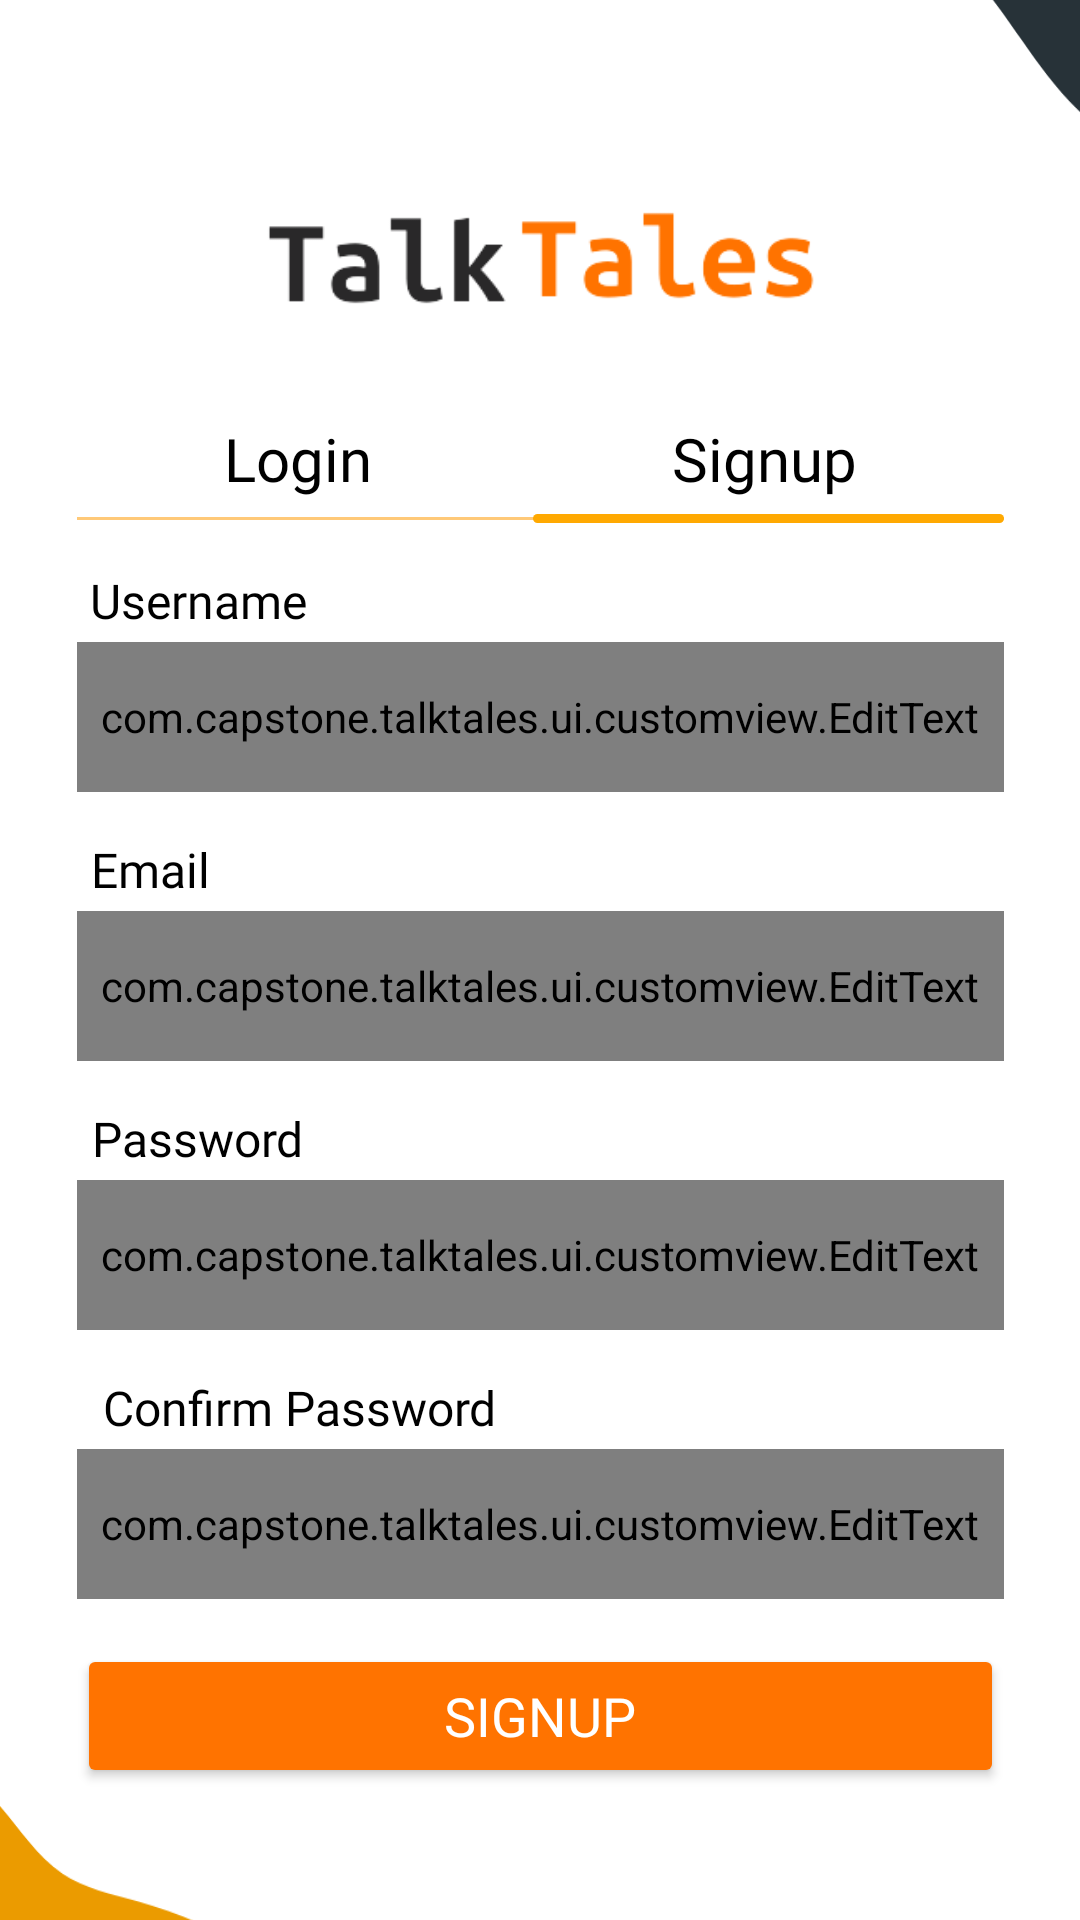

The Android layout XML behind this screen, and the referenced resources:
<!-- AndroidManifest.xml: application theme Theme.TalkTales -->
<!-- res/layout/activity_register.xml -->
<?xml version="1.0" encoding="utf-8"?>
<androidx.constraintlayout.widget.ConstraintLayout xmlns:android="http://schemas.android.com/apk/res/android"
    xmlns:app="http://schemas.android.com/apk/res-auto"
    xmlns:tools="http://schemas.android.com/tools"
    android:id="@+id/main"
    android:layout_width="match_parent"
    android:layout_height="match_parent"
    tools:context=".ui.register.RegisterActivity">

    
    <ImageView
        android:layout_width="0dp"
        android:layout_height="0dp"
        android:src="@drawable/bg_register"
        android:scaleType="centerCrop"
        app:layout_constraintTop_toTopOf="parent"
        app:layout_constraintBottom_toBottomOf="parent"
        app:layout_constraintStart_toStartOf="parent"
        app:layout_constraintEnd_toEndOf="parent"/>

    
    <LinearLayout
        android:id="@+id/registerform"
        android:layout_width="wrap_content"
        android:layout_height="wrap_content"
        android:orientation="vertical"
        android:gravity="center_horizontal"
        app:layout_constraintTop_toTopOf="parent"
        app:layout_constraintBottom_toBottomOf="parent"
        app:layout_constraintStart_toStartOf="parent"
        app:layout_constraintEnd_toEndOf="parent">

        
        <ImageView
            android:layout_width="195dp"
            android:layout_height="85dp"
            android:contentDescription="@string/logo"
            android:src="@drawable/talktales_text"
            app:layout_constraintStart_toStartOf="parent"
            app:layout_constraintEnd_toEndOf="parent" />

        
        <LinearLayout
            android:layout_width="wrap_content"
            android:layout_height="wrap_content"
            android:orientation="horizontal"
            android:layout_marginTop="10dp">

            <TextView
                android:id="@+id/Login"
                android:layout_width="wrap_content"
                android:layout_height="wrap_content"
                android:textColor="@color/black"
                android:text="@string/Login"
                android:fontFamily="@font/poppins_medium"
                android:textSize="20sp"
                android:layout_marginEnd="100dp"/>

            <TextView
                android:layout_width="wrap_content"
                android:layout_height="wrap_content"
                android:textColor="@color/black"
                android:text="@string/Register"
                android:fontFamily="@font/poppins_medium"
                android:textSize="20sp"/>
        </LinearLayout>

        <ImageView
            android:layout_width="wrap_content"
            android:layout_height="wrap_content"
            android:src="@drawable/signup_bar"
            android:layout_marginTop="5dp"/>

        <TextView
            android:id="@+id/tvName"
            android:layout_width="wrap_content"
            android:layout_height="wrap_content"
            android:textColor="@color/black"
            android:text="@string/Username"
            android:fontFamily="@font/poppins_regular"
            android:textSize="16dp"
            android:layout_marginTop="15dp"
            android:layout_marginRight="114dp"/>

        <com.capstone.talktales.ui.customview.EditText
            android:id="@+id/edRegisterName"
            android:layout_width="match_parent"
            android:layout_height="50dp"
            android:layout_marginTop="3dp"
            android:hint="@string/Username"/>

        <TextView
            android:id="@id/tvEmail"
            android:layout_width="wrap_content"
            android:layout_height="wrap_content"
            android:textColor="@color/black"
            android:text="@string/Email"
            android:fontFamily="@font/poppins_regular"
            android:textSize="16dp"
            android:layout_marginTop="15dp"
            android:layout_marginRight="130dp"/>

        <com.capstone.talktales.ui.customview.EditText
            android:id="@+id/edRegisterEmail"
            android:layout_width="match_parent"
            android:layout_height="50dp"
            android:layout_marginTop="3dp"
            android:hint="@string/Email"
            android:inputType="textEmailAddress"/>

        <TextView
            android:id="@+id/tvPassword"
            android:layout_width="wrap_content"
            android:layout_height="wrap_content"
            android:textColor="@color/black"
            android:text="@string/Password"
            android:fontFamily="@font/poppins_regular"
            android:textSize="16dp"
            android:layout_marginTop="15dp"
            android:layout_marginRight="114dp"/>

        <com.capstone.talktales.ui.customview.EditText
            android:id="@+id/edRegisterPassword"
            android:layout_width="match_parent"
            android:layout_height="50dp"
            android:layout_marginTop="3dp"
            android:hint="@string/Password"
            android:inputType="textPassword" />

        <TextView
            android:id="@+id/tvConfirmPassword"
            android:layout_width="wrap_content"
            android:layout_height="wrap_content"
            android:textColor="@color/black"
            android:text="@string/Confirm_Password"
            android:fontFamily="@font/poppins_regular"
            android:textSize="16dp"
            android:layout_marginTop="15dp"
            android:layout_marginRight="80dp"/>

        <com.capstone.talktales.ui.customview.EditText
            android:id="@+id/inputConfirmPassword"
            android:layout_width="match_parent"
            android:layout_height="50dp"
            android:layout_marginTop="3dp"
            android:hint="@string/Confirm_Password"
            android:inputType="textPassword"/>

        <Button
            android:id="@+id/btnRegister"
            android:layout_width="match_parent"
            android:layout_height="wrap_content"
            android:layout_marginTop="15dp"
            android:textColor="@color/white"
            android:backgroundTint="@color/orange"
            android:text="@string/Register_2"
            android:textSize="18sp"
            android:fontFamily="@font/poppins_medium"/>

    </LinearLayout>

    <ProgressBar
        android:id="@+id/progressBar"
        android:layout_width="wrap_content"
        android:layout_height="wrap_content"
        android:alpha="0"
        android:visibility="gone"
        app:layout_constraintBottom_toBottomOf="parent"
        app:layout_constraintEnd_toEndOf="parent"
        app:layout_constraintStart_toStartOf="parent"
        app:layout_constraintTop_toTopOf="parent"
        tools:visibility="visible" />

    <ImageView
        android:id="@+id/checkAnim"
        android:layout_width="150dp"
        android:layout_height="150dp"
        android:layout_marginBottom="4dp"
        android:visibility="gone"
        app:layout_constraintBottom_toBottomOf="parent"
        app:layout_constraintEnd_toEndOf="parent"
        app:layout_constraintStart_toStartOf="parent"
        app:layout_constraintTop_toTopOf="parent"
        app:layout_constraintVertical_bias="0.40"
        app:srcCompat="@drawable/check_animated"
        android:contentDescription="@string/success_animation" />

    <TextView
        android:id="@+id/registerSuccess"
        android:layout_width="wrap_content"
        android:layout_height="wrap_content"
        android:layout_marginTop="10dp"
        android:textSize="18sp"
        android:fontFamily="@font/poppins_medium"
        android:text="@string/registered_succesfully"
        android:textAlignment="center"
        android:textColor="@color/black"
        android:visibility="gone"
        app:layout_constraintEnd_toEndOf="parent"
        app:layout_constraintStart_toStartOf="parent"
        app:layout_constraintTop_toBottomOf="@+id/checkAnim" />


</androidx.constraintlayout.widget.ConstraintLayout>
<!-- resources referenced by this layout -->
<resources>
  <color name="black">#FF000000</color>
  <color name="orange">#FF7300</color>
  <color name="white">#FFFFFFFF</color>
  <!-- drawable bg_register (drawable) -->
  <vector xmlns:android="http://schemas.android.com/apk/res/android"
      android:width="360dp"
      android:height="800dp"
      android:viewportWidth="360"
      android:viewportHeight="800">
      <group>
          <path
              android:fillColor="#FFFFFFFF"
              android:pathData="M0 0H360V800H0z"/>
          <path
              android:fillColor="#FF273238"
              android:pathData="M219.15 21.93c7.81 5.88 17.78 7.9 27.34 10.08 27.03 6.18 54.45 15.8 73.92 35.5 13.77 13.91 22.67 32 36.08 46.27 10.6 11.3 23.92 20.03 38.51 25.22-6.08-50-11.32-100.07-15.66-150.25-35.96 3.52-71.55-11.16-107.63-9.64-10.78 0.46-21.41 2.42-32.15 3.33-8.43 0.74-22.15-2.29-29.56 2.22-14.18 8.6 0.05 30.4 9.15 37.27Z"/>
          <path
              android:fillColor="#FFEB9B00"
              android:pathData="M148.91 799.81c-3.24-6.05-9.4-9.87-15.08-13.75-17.94-12.26-33.57-27.86-45.82-45.76-3.06-4.48-5.98-9.14-10.09-12.65-3.5-2.98-7.7-5-11.95-6.8-6.52-2.77-13.23-5.13-20.06-7.08-8.65-2.46-17.72-4.31-25.18-9.32C7.85 695.87 1.67 679.27-12 672c6.18 50.93 9.56 102.2 10.07 153.48 40.45 4.09 81.32 8.17 121.7 3.3 5.98-0.71 11.65-1 17.65-0.36 3.3 0.36 7.63 2.16 10.6-0.14 6.2-4.8 4.08-22.57 0.9-28.47Z"/>
      </group>
  </vector>
  <!-- drawable check_animated (drawable) -->
  <animated-vector xmlns:tools="http://schemas.android.com/tools"
      xmlns:android="http://schemas.android.com/apk/res/android"
      xmlns:aapt="http://schemas.android.com/aapt"
      >
      <aapt:attr name="android:drawable">
          <vector
              android:name="vector"
              android:width="84dp"
              android:height="60dp"
              android:viewportWidth="84"
              android:viewportHeight="60">
              <path
                  android:name="done"
                  android:pathData="M 3.536 27.097 L 30.258 53.819 L 80.541 3.536"
                  android:strokeColor="#FF7300"
                  android:strokeWidth="7"
                  android:strokeLineCap="round"
                  android:strokeLineJoin="round"
                  android:trimPathEnd="0"/>
          </vector>
      </aapt:attr>
      <target android:name="done">
          <aapt:attr name="android:animation">
              <objectAnimator
                  android:propertyName="trimPathEnd"
                  android:duration="1800"
                  android:valueFrom="0"
                  android:valueTo="1"
                  android:valueType="floatType"
                  android:interpolator="@android:interpolator/fast_out_slow_in"/>
          </aapt:attr>
      </target>
  </animated-vector>
  <!-- drawable signup_bar (drawable) -->
  <vector xmlns:android="http://schemas.android.com/apk/res/android"
      android:width="309dp"
      android:height="3dp"
      android:viewportWidth="309"
      android:viewportHeight="3">
    <path
        android:pathData="M0,1h309v1h-309z"
        android:fillColor="#FFC978"/>
    <path
        android:pathData="M153.5,0L307.5,0A1.5,1.5 0,0 1,309 1.5L309,1.5A1.5,1.5 0,0 1,307.5 3L153.5,3A1.5,1.5 0,0 1,152 1.5L152,1.5A1.5,1.5 0,0 1,153.5 0z"
        android:fillColor="#FFA901"/>
  </vector>
  <!-- drawable talktales_text: png bitmap (drawable, 6932 bytes) -->
  <string name="Confirm_Password">Confirm Password</string>
  <string name="Email">Email</string>
  <string name="Login">Login</string>
  <string name="Password">Password</string>
  <string name="Register">Signup</string>
  <string name="Register_2">SIGNUP</string>
  <string name="Username">Username</string>
  <string name="logo">TalkTales</string>
  <string name="registered_succesfully">Registered Successfully</string>
  <string name="success_animation">Success Animation</string>
  <style name="Theme.TalkTales" parent="Base.Theme.TalkTales" />
  <style name="Base.Theme.TalkTales" parent="Theme.Material3.Light.NoActionBar">
  
      </style>
</resources>
